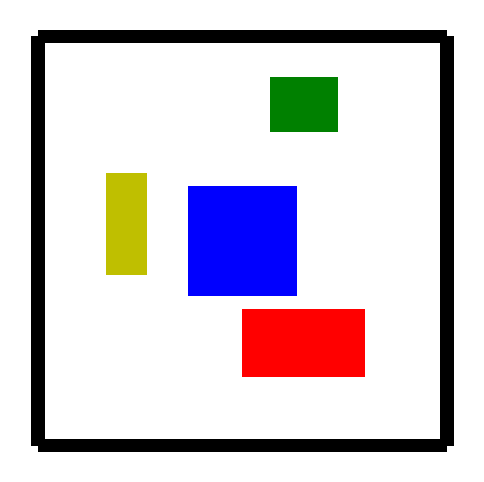

The script that saved this image:
import numpy as np
import matplotlib.pyplot as plt
from scipy.spatial import ConvexHull


def compute_polytope_vertices_ge(A, b):
    """
    Compute the vertices of the polygon defined by Ax + b >= 0.

    Parameters:
        A (numpy.ndarray): Coefficients of the constraints (m x n).
        b (numpy.ndarray): Constants of the constraints (m x 1).

    Returns:
        vertices (list): List of vertices as [x, y].
    """
    # Transform Ax + b >= 0 into -Ax - b <= 0
    A_transformed = A
    b_transformed = -b
    n = A_transformed.shape[1]  # Dimension of the space (2D assumed here)
    vertices = []
    # Loop through combinations of constraints
    for i in range(A_transformed.shape[0]):
        for j in range(i + 1, A_transformed.shape[0]):
            A_sub = np.array([A_transformed[i], A_transformed[j]])
            b_sub = np.array([b_transformed[i], b_transformed[j]])
            try:
                # Solve A_sub x = -b_sub for x
                vertex = np.linalg.solve(A_sub, -b_sub)
                # Check if the vertex satisfies all constraints
                if np.all(A_transformed @ vertex + b_transformed <= 1e-7):  # Tolerance for floating-point errors
                    vertices.append(vertex)
            except np.linalg.LinAlgError:
                # Skip parallel lines or singular matrices
                continue

    return np.array(vertices)


def plot_polygon_ge(A, b, color="b", alpha=0.5):
    vertices = compute_polytope_vertices_ge(A, b)
    if len(vertices) == 0:
        print("No feasible region found.")
        return
    # Compute convex hull for ordered vertices
    hull = ConvexHull(vertices)
    ordered_vertices = vertices[hull.vertices]
    plt.fill(ordered_vertices[:, 0], ordered_vertices[:, 1], color, alpha)
    # plt.plot(ordered_vertices[:, 0], ordered_vertices[:, 1], "k-", linewidth=1)
    # plt.scatter(vertices[:, 0], vertices[:, 1], color="red", zorder=5)  # Show vertices
    # plt.xlabel("x1")
    # plt.ylabel("x2")
    # plt.title("Polygon defined by Ax + b >= 0")
    plt.axis("equal")
    plt.grid()
    plt.axis('off')


# Example
A =  np.array([[-1, 0], [1, 0], [0, -1], [0, 1]])
b1 = np.array([1, -0.7, 0.25, 0.5])
b2 = np.array([0, 0.9, 1, -0.5])
b3 = np.array([-0.2, 0.7, -0.8, 1.2])
b4 = np.array([0.4, 0.4, 0.4, 0.4])
plt.figure(figsize=(6, 6))
plot_polygon_ge(A, b1,'y')
plot_polygon_ge(A, b2, 'r')
plot_polygon_ge(A, b3,'g')
plot_polygon_ge(A, b4, 'b')

wall_half_width = 0.05
walls = []

walls.append(np.array([-1.5, -1.5, -1.5, 1.5], dtype = np.float64))
walls.append(np.array([1.5, 1.5, -1.5, 1.5], dtype = np.float64))
walls.append(np.array([-1.5, 1.5, -1.5, -1.5], dtype = np.float64))
walls.append(np.array([-1.5, 1.5, 1.5, 1.5], dtype = np.float64))

obs = []
for wall in walls:
    if wall[0]==wall[1]:
        wall[0] -= wall_half_width
        wall[1] += wall_half_width
    elif wall[2]==wall[3]:
        wall[2] -= wall_half_width
        wall[3] += wall_half_width
    else:
        raise ValueError('wrong shape for axis-aligned wall')
    wall *= np.array([-1,1,-1,1])
    # obs.append((A, wall))
for i in range(4):
    plot_polygon_ge(A, walls[i], 'k')

plt.show()
